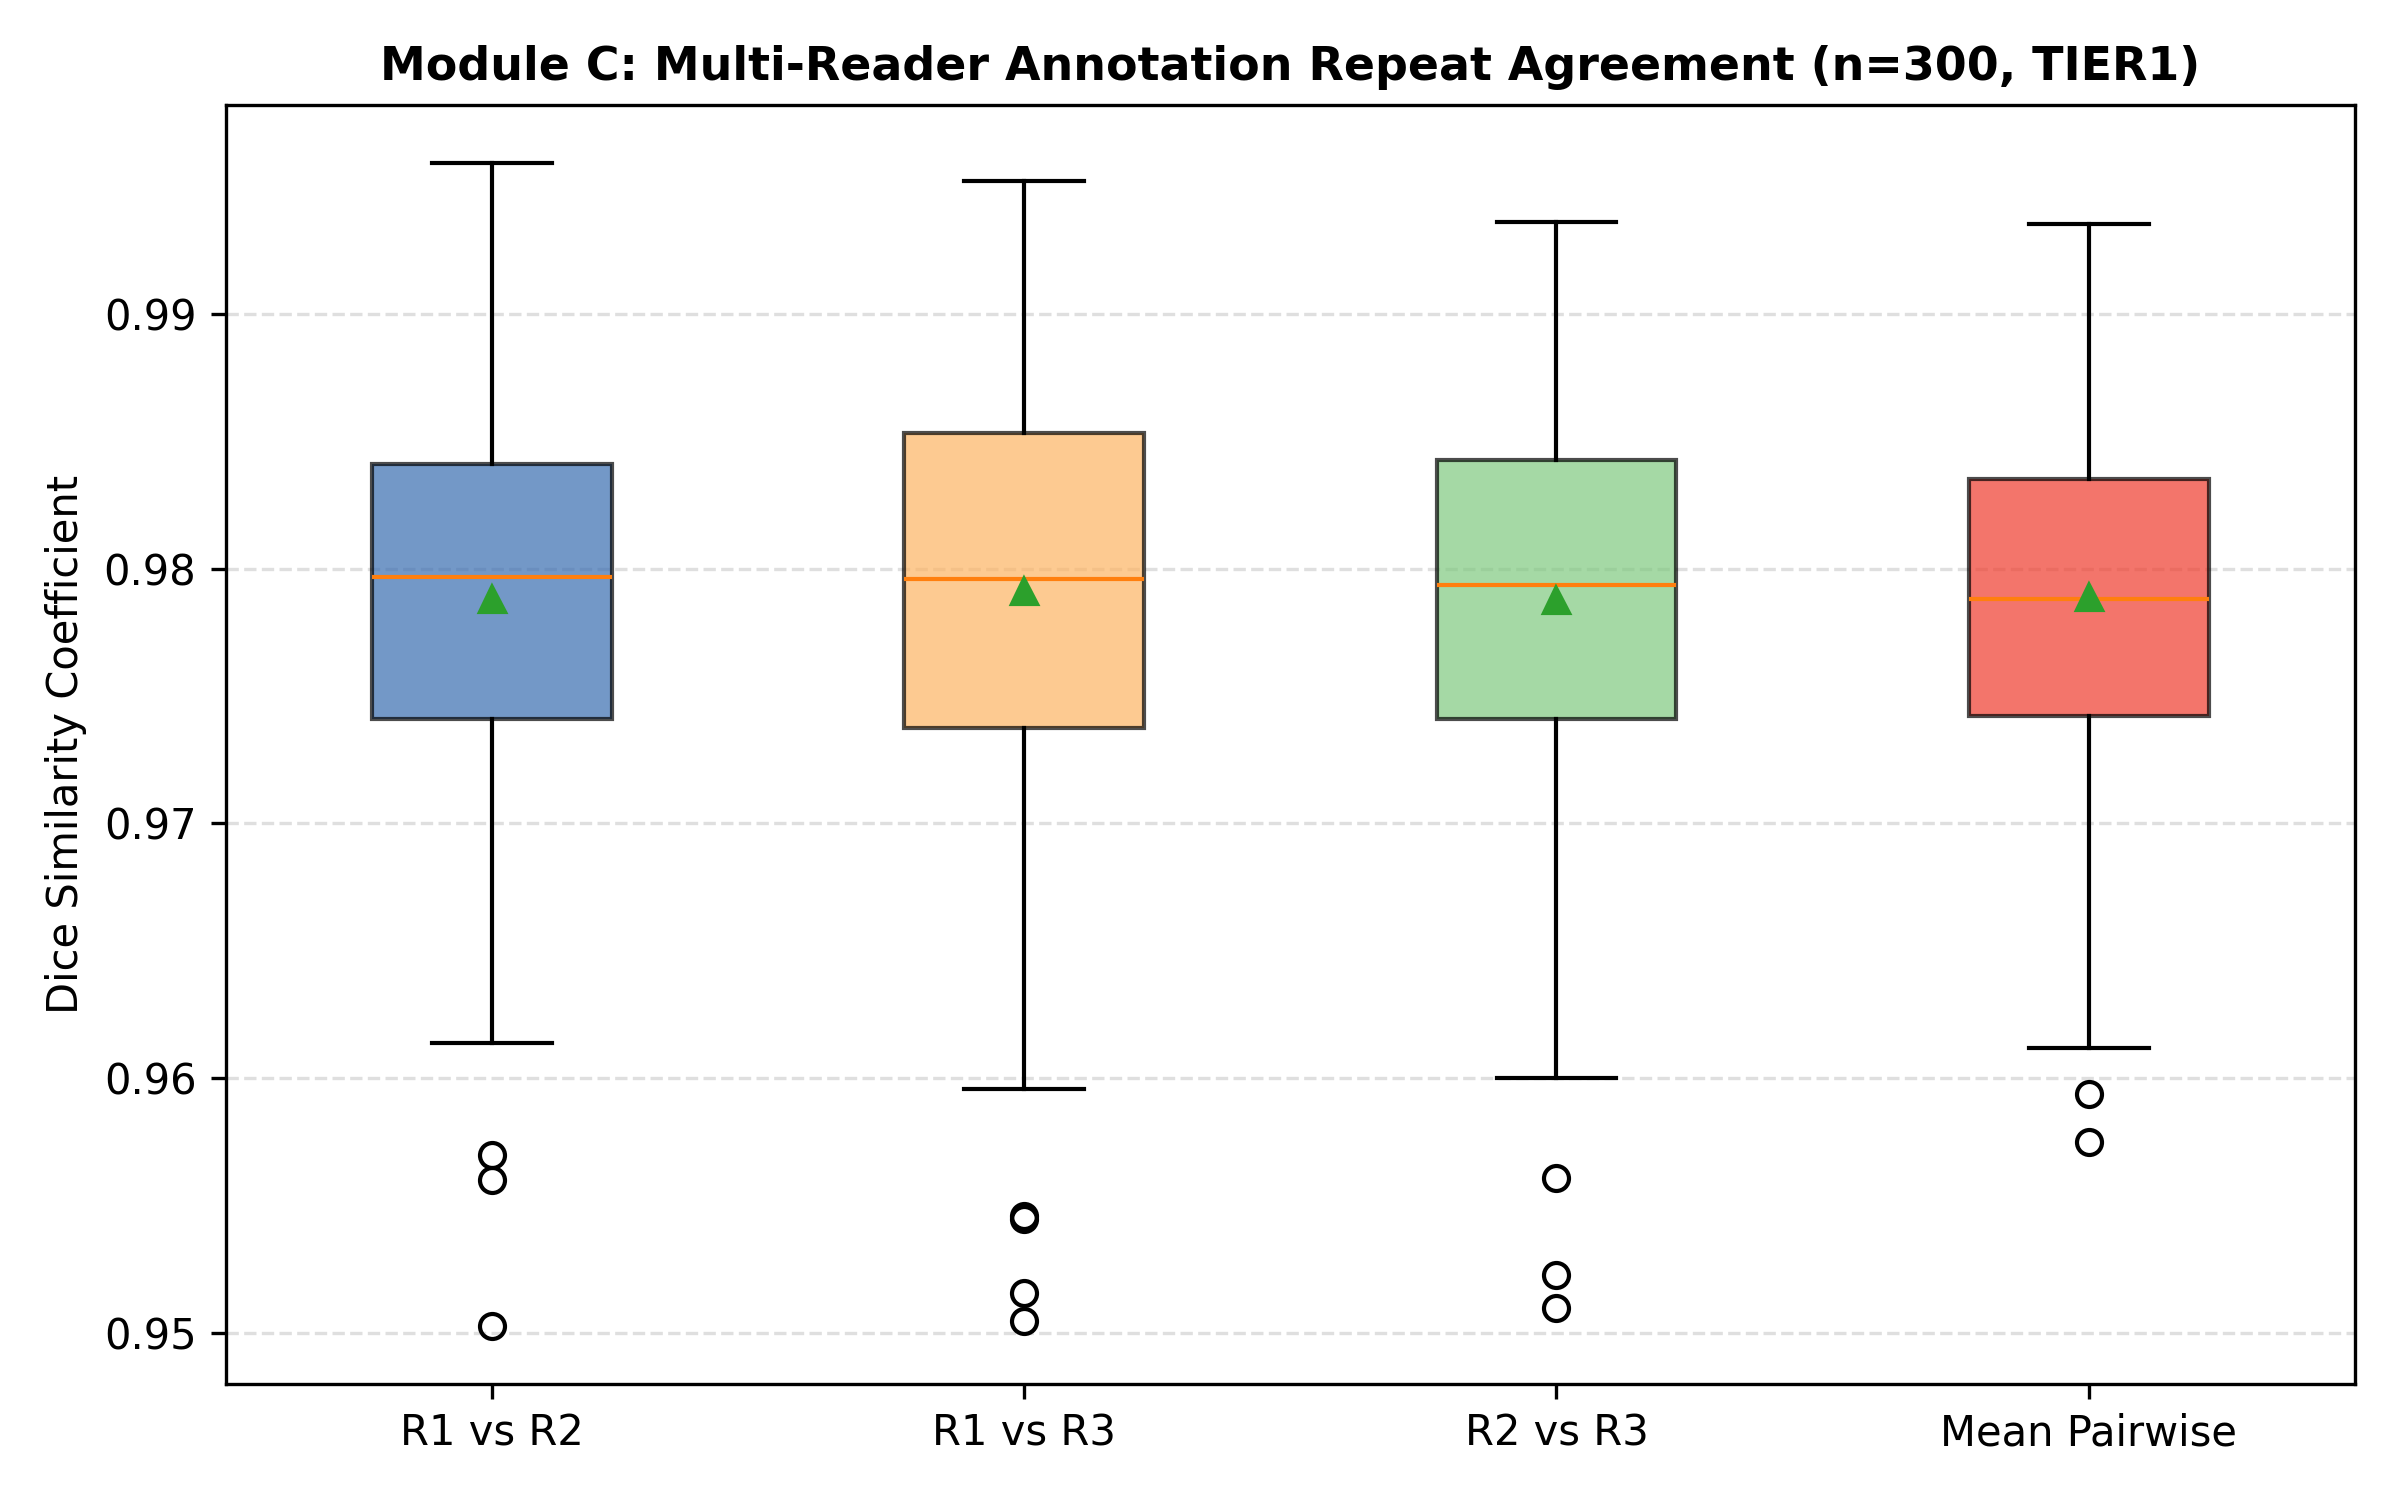

Values plotted in this chart, from the file beside it:
case_id, dice_rep1_rep2, dice_rep1_rep3, dice_rep2_rep3, dice_mean_repeats
case_00000, 0.9503, 0.9745, 0.9699, 0.9649
case_00001, 0.9695, 0.9762, 0.9725, 0.9727
case_00002, 0.9762, 0.9698, 0.9764, 0.9741
case_00003, 0.9797, 0.9772, 0.9818, 0.9795
case_00004, 0.9931, 0.9894, 0.9902, 0.9909
case_00005, 0.9718, 0.9718, 0.9653, 0.9696
case_00006, 0.9752, 0.9726, 0.9823, 0.9767
case_00007, 0.9884, 0.9868, 0.992, 0.9891
case_00008, 0.9772, 0.9806, 0.9769, 0.9782
case_00009, 0.9732, 0.969, 0.9751, 0.9725
case_00010, 0.9707, 0.9723, 0.9703, 0.9711
case_00011, 0.9791, 0.9762, 0.9723, 0.9759
case_00012, 0.9826, 0.9796, 0.9805, 0.9809
case_00013, 0.9752, 0.9777, 0.9723, 0.9751
case_00014, 0.9699, 0.9741, 0.9764, 0.9735
case_00015, 0.9773, 0.9776, 0.977, 0.9773
case_00016, 0.9753, 0.9761, 0.9713, 0.9742
case_00017, 0.9761, 0.9747, 0.977, 0.9759
case_00018, 0.9735, 0.9763, 0.976, 0.9753
case_00019, 0.9798, 0.9818, 0.9785, 0.98
case_00020, 0.9809, 0.9789, 0.9788, 0.9795
case_00021, 0.983, 0.9887, 0.9798, 0.9838
case_00022, 0.9747, 0.9786, 0.9774, 0.9769
case_00023, 0.9797, 0.9811, 0.9848, 0.9819
case_00024, 0.9796, 0.9839, 0.9814, 0.9816
case_00025, 0.9866, 0.9896, 0.9867, 0.9876
case_00026, 0.9823, 0.9823, 0.9849, 0.9832
case_00027, 0.981, 0.9816, 0.9859, 0.9828
case_00028, 0.9838, 0.9875, 0.9842, 0.9852
case_00029, 0.9755, 0.9733, 0.9747, 0.9745
case_00030, 0.9859, 0.9881, 0.987, 0.987
case_00031, 0.9695, 0.9717, 0.9706, 0.9706
case_00032, 0.9737, 0.9767, 0.9749, 0.9751
case_00033, 0.9807, 0.9801, 0.9795, 0.9801
case_00034, 0.987, 0.9862, 0.9875, 0.9869
case_00035, 0.9899, 0.9952, 0.989, 0.9914
case_00036, 0.9745, 0.9829, 0.9807, 0.9794
case_00037, 0.9882, 0.9897, 0.9891, 0.989
case_00038, 0.9794, 0.9797, 0.9823, 0.9805
case_00039, 0.9801, 0.9739, 0.9745, 0.9762
case_00040, 0.9779, 0.9755, 0.9824, 0.9786
case_00041, 0.9767, 0.9712, 0.9715, 0.9731
case_00042, 0.9919, 0.9878, 0.9879, 0.9892
case_00043, 0.9824, 0.9767, 0.9744, 0.9778
case_00044, 0.9848, 0.9766, 0.9785, 0.9799
case_00045, 0.9754, 0.967, 0.9716, 0.9713
case_00046, 0.9884, 0.979, 0.9792, 0.9822
case_00047, 0.98, 0.9816, 0.9846, 0.9821
case_00048, 0.978, 0.9764, 0.9806, 0.9783
case_00049, 0.9844, 0.9708, 0.9707, 0.9753
case_00050, 0.9808, 0.9772, 0.9786, 0.9789
case_00051, 0.9841, 0.9725, 0.9732, 0.9766
case_00052, 0.9744, 0.9749, 0.9681, 0.9725
case_00053, 0.9865, 0.9679, 0.9649, 0.9731
case_00054, 0.9773, 0.9726, 0.96, 0.97
case_00055, 0.9698, 0.9763, 0.9797, 0.9753
case_00056, 0.9709, 0.977, 0.9783, 0.9754
case_00057, 0.986, 0.9825, 0.9844, 0.9843
case_00058, 0.9809, 0.9655, 0.9719, 0.9728
case_00059, 0.9746, 0.9718, 0.9747, 0.9737
... 240 more rows
